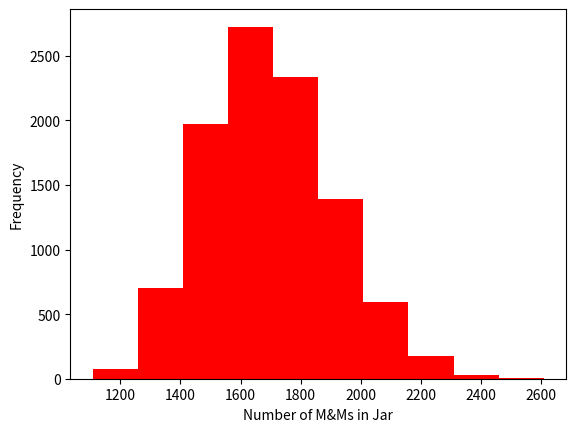
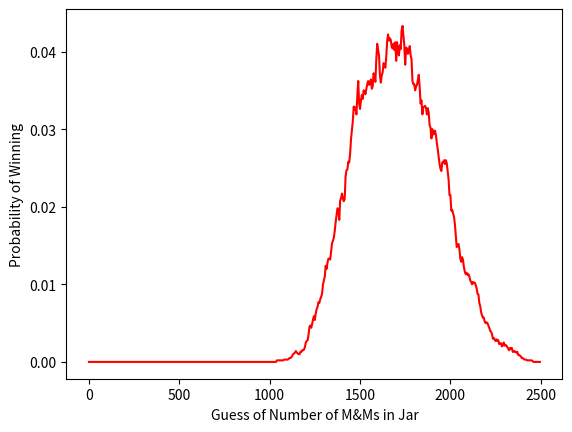

The script that saved these images, in order:
# -*- coding: utf-8 -*-
"""
SYS-611: M&M Jar Model

[redacted]
"""

# import the python3 behavior for importing, division, and printing in python2
from __future__ import absolute_import, division, print_function

# import the numpy package and refer to it as `np`
# see http://docs.scipy.org/doc/numpy/reference/ for documentation
import numpy as np

# import the matplotlib pyplot package and refer to it as `plt`
# see http://matplotlib.org/api/pyplot_api.html for documentation
import matplotlib.pyplot as plt

# import the scipy stats package and refer to it as `stats`
# see http://docs.scipy.org/doc/scipy/reference/stats.html for documentation
import scipy.stats as stats

NUM_RUNS = 10000
NUM_OPPONENTS = 50

#%% Monte Carlo simulation for number of M&Ms

# set the random number generator seed
np.random.seed(0)

# define a process generator for number of M&Ms in the jar
def generate_N(size=1):
    # sample the jar volume
    V = np.random.triangular(1890*.98, 1890, 1890*1.02, size)
    # sample the packing factor
    mu = np.random.triangular(0.55*0.8, 0.55, 0.55*1.2, size)
    # sample the average M&M diameter
    d = np.random.triangular(1.4*0.9, 1.4, 1.4*1.1, size)
    # sample the average M&M thickness
    t = np.random.triangular(0.6*0.9, 0.6, 0.6*1.1, size)
    # sample and return the derived number of M&Ms in the jar
    N = 6*V*mu/(np.pi*d**2*t)
    return N.astype(int)

# generate NUM_RUNS samples
N = generate_N(NUM_RUNS)

# create a histogram to visualize results
plt.figure()
plt.hist(N,color='r')
plt.xlabel('Number of M&Ms in Jar')
plt.ylabel('Frequency')

# print descriptive statistics
print('N_bar = {:.0f}'.format(np.mean(N)))
print('5th percentile = {:.0f}'.format(np.percentile(N,5)))
print('95th percentile = {:.0f}'.format(np.percentile(N,95)))

#%% Monte Carlo simulation for probability of winning (simple)

# define the space of alternatives
x = np.arange(0,2500,5)
# define the outcomes (number of wins)
w = np.zeros(np.size(x))

# iterate over each run
for run in range(NUM_RUNS):
    # set the random number generator seed
    np.random.seed(run)
    # generate a true number of M&Ms
    N_star = generate_N()
    # sample the opponents' guesses from a triangular distribution
    y = np.random.triangular(500, 1600, 2500, NUM_OPPONENTS)
    
    if np.sum(y[y<=N_star]) > 0:
        # if at least one opponent has a winning choice
        # a winning alternative must be <= the true number of M&Ms
        # and >= the best opponent's guess
        winners = np.logical_and(x<=N_star, x>=np.max(y[y<=N_star]))
    else:
        # otherwise a winning alternative must be <= the true number of M&Ms
        winners = x<=N_star
    
    # if any alternative is a winner, record the outcomes
    if np.any(winners):
        w[winners] += 1

# plot a distribution of the probability of an alternative winning
plt.figure()
plt.plot(x,w/NUM_RUNS,'-r')
plt.xlabel('Guess of Number of M&Ms in Jar')
plt.ylabel('Probability of Winning')